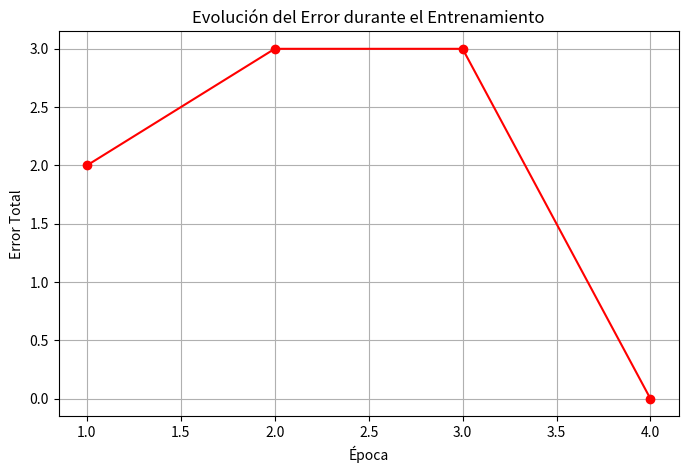

Reproduce this figure in Python. (Note: this script raises an exception after producing the figure.)
"""
neurona_and.py
Implementación de una neurona artificial simple para aprender la compuerta AND.
No se usan librerías externas, solo Python puro.
"""
import matplotlib.pyplot as plt         
def escalon(z):
    """Función de activación escalón."""
    return 1 if z >= 0 else 0

def neurona(x1, x2, w1, w2, b):
    """Calcula la salida de la neurona."""
    z = w1 * x1 + w2 * x2 + b
    return escalon(z)

datos = [
    (0, 0, 0),  # (x1, x2, y_real)
    (0, 1, 0),
    (1, 0, 0),
    (1, 1, 1),
]

w1, w2, b = 0, 0, 0
tasa_aprendizaje = 0.1

print("=" * 60)
print("ENTRENAMIENTO DE UNA NEURONA PARA LA COMPUERTA AND")
print("=" * 60)
print(f"Parámetros iniciales: w1={w1}, w2={w2}, b={b}\n")


errores_por_epoca = []                   

for epoca in range(10):
    error_total = 0
    print(f"--- Época {epoca + 1} ---")
    for x1, x2, y_real in datos:
        
        y_pred = neurona(x1, x2, w1, w2, b)

        
        error = y_real - y_pred
        error_total += abs(error)

        
        w1 += tasa_aprendizaje * error * x1
        w2 += tasa_aprendizaje * error * x2
        b += tasa_aprendizaje * error

        print(f" Entrada: ({x1}, {x2}) | Real: {y_real} | Pred: {y_pred} | Error: {error}")

    errores_por_epoca.append(error_total)    

    print(f" Error total: {error_total}")
    print(f" Parámetros actuales: w1={w1:.3f}, w2={w2:.3f}, b={b:.3f}\n")

    if error_total == 0:
        print(f"La neurona aprendió en {epoca + 1} épocas.\n")
        break

print("=" * 60)
print("PRUEBA FINAL")
print("=" * 60)
for x1, x2, y_real in datos:
    y_pred = neurona(x1, x2, w1, w2, b)
    estado = "OK" if y_pred == y_real else "X"
    print(f" {estado} Entrada: ({x1}, {x2}) | Esperado: {y_real} | Predicho: {y_pred}")


plt.figure(figsize=(8, 5))
plt.plot(range(1, len(errores_por_epoca) + 1), errores_por_epoca, marker='o', color='red')
plt.title('Evolución del Error durante el Entrenamiento')
plt.xlabel('Época')
plt.ylabel('Error Total')
plt.grid(True)
plt.savefig('outputs/graficos/clase9/pregunta1.png', dpi=150)
plt.close()
print("Gráfico guardado: pregunta1.png")
